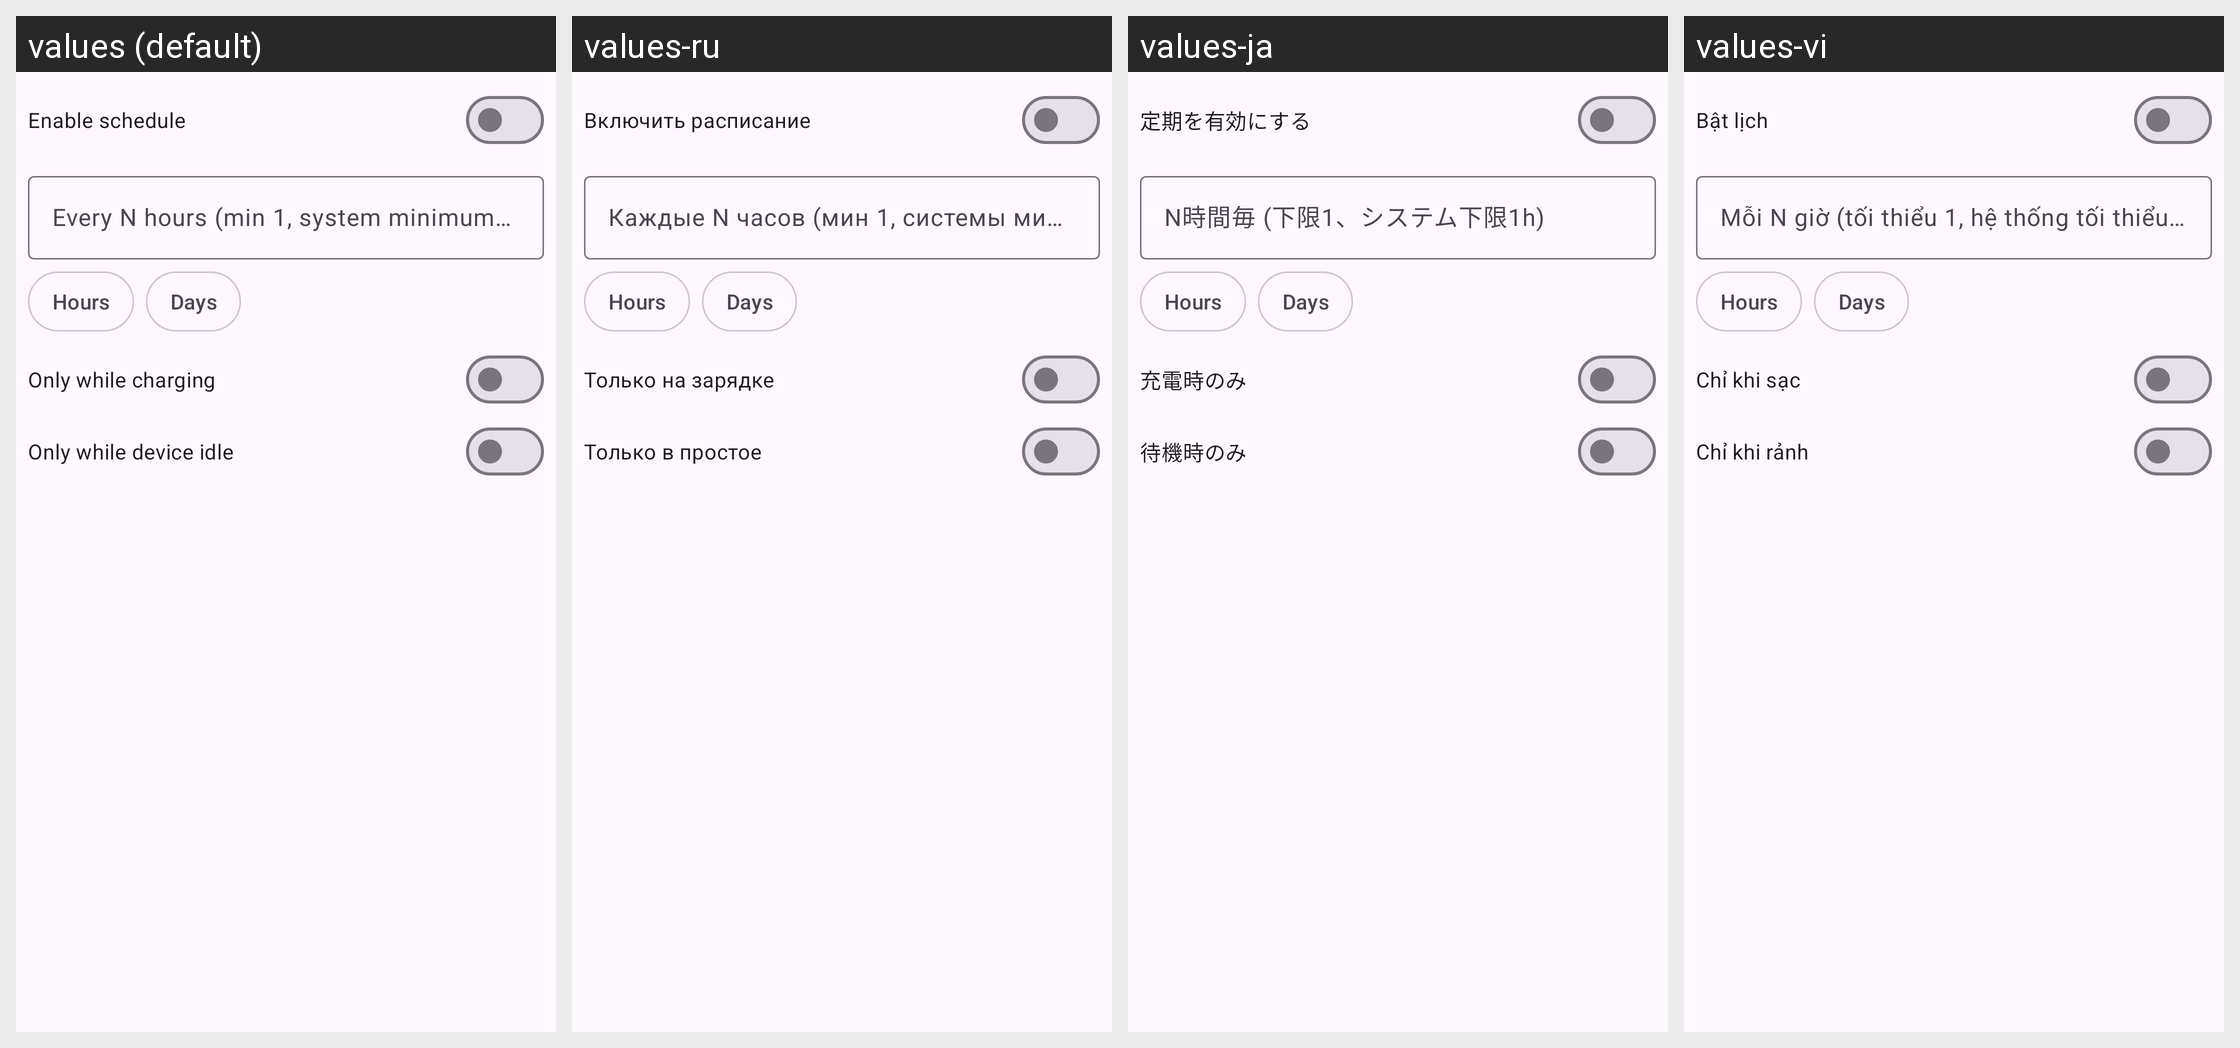

This grid shows one Android layout under several languages. Give, for every string resource on the screen, its name, the default text and each shown locale's text.
Android screen res/layout/dialog_schedule.xml rendered under 4 locales, left to right: values (default), values-ru, values-ja, values-vi. Device: Nexus 5 (rendered at 1080×1920; each locale shown at half size, 540×960, under a caption strip naming it); theme Theme.Clonix.
Other locales in the repository, not shown: values-ar, values-bn, values-de, values-es, values-fa, values-fr, values-hi, values-id, values-it, values-ko, values-ms, values-pl, values-pt, values-ta, values-th, values-tr, values-ur, values-zh-rCN.
Strings drawn on this screen, with the default value and each locale's value (text and hints the layout hard-codes, and strings that could not be matched under every locale, appear in the picture but are not listed):

schedule_on
  values: Enable schedule
  values-ru: Включить расписание
  values-ja: 定期を有効にする
  values-vi: Bật lịch

schedule_hours
  values: Every N hours (min 1, system minimum 1h)
  values-ru: Каждые N часов (мин 1, системы мин 1ч)
  values-ja: N時間毎 (下限1、システム下限1h)
  values-vi: Mỗi N giờ (tối thiểu 1, hệ thống tối thiểu 1h)

unit_hours
  values: Hours
  values-ru: Hours  [not translated; the default value is used]
  values-ja: Hours  [not translated; the default value is used]
  values-vi: Hours  [not translated; the default value is used]

unit_days
  values: Days
  values-ru: Days  [not translated; the default value is used]
  values-ja: Days  [not translated; the default value is used]
  values-vi: Days  [not translated; the default value is used]

schedule_charging
  values: Only while charging
  values-ru: Только на зарядке
  values-ja: 充電時のみ
  values-vi: Chỉ khi sạc

schedule_idle
  values: Only while device idle
  values-ru: Только в простое
  values-ja: 待機時のみ
  values-vi: Chỉ khi rảnh
